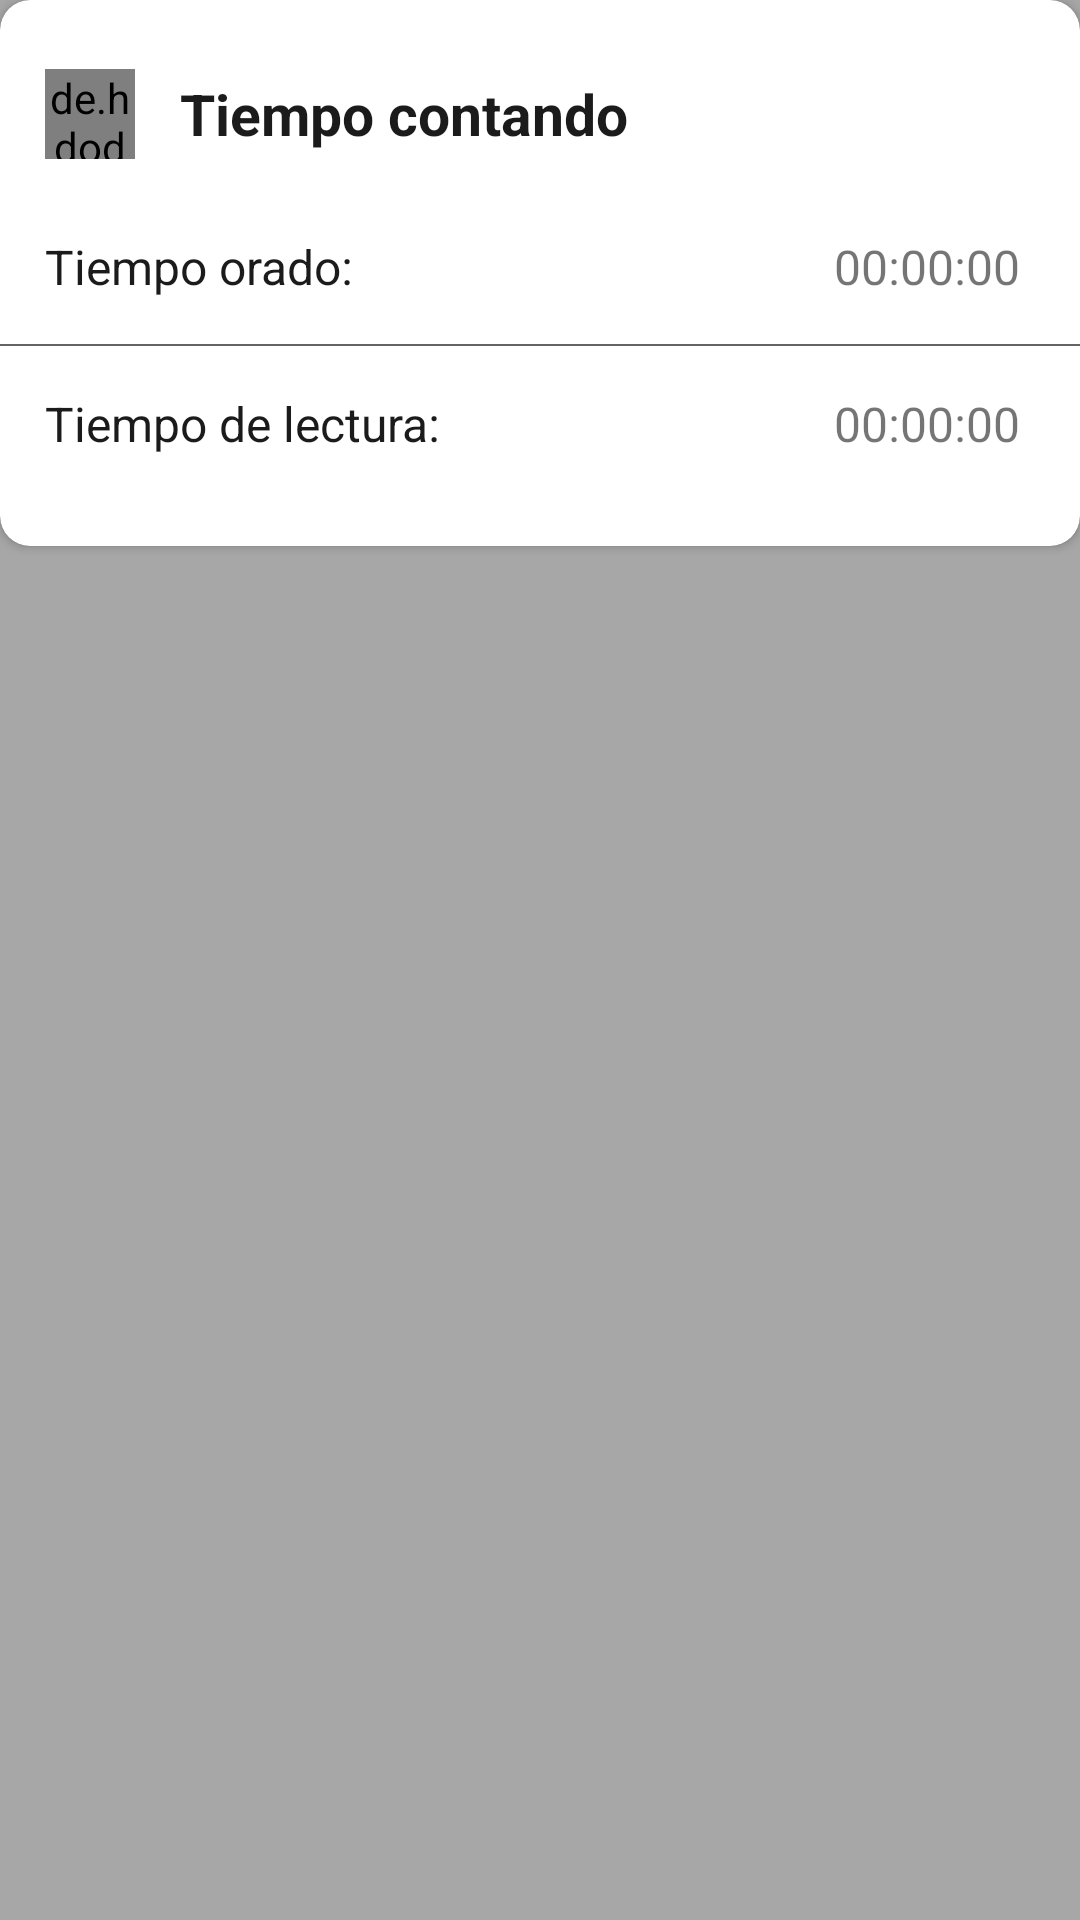

Here is an Android app screen rendered from its layout file. Give the layout XML and the strings, colors and styles it references.
<!-- AndroidManifest.xml: application theme AppTheme -->
<!-- res/layout/fragment_registro_dia.xml -->
<?xml version="1.0" encoding="utf-8"?>
<LinearLayout xmlns:android="http://schemas.android.com/apk/res/android"
    xmlns:app="http://schemas.android.com/apk/res-auto"
    android:orientation="vertical"
    android:layout_width="match_parent"
    android:layout_height="match_parent"
    android:background="#55000000">

    <android.support.v7.widget.CardView
        android:layout_width="match_parent"
        android:layout_height="wrap_content"
        app:cardCornerRadius="10dp">

        <LinearLayout
            android:layout_width="match_parent"
            android:layout_height="wrap_content"
            android:orientation="vertical">

            <RelativeLayout
                android:layout_width="match_parent"
                android:layout_height="wrap_content"
                android:layout_marginTop="10dp"
                android:layout_marginBottom="5dp">

                <LinearLayout
                    android:layout_width="match_parent"
                    android:layout_height="wrap_content"
                    android:padding="5dp"
                    android:layout_marginTop="8dp"
                    android:orientation="horizontal">

                    <de.hdodenhof.circleimageview.CircleImageView
                        android:layout_width="30dp"
                        android:layout_height="30dp"
                        android:id="@+id/ic_tcontando"
                        android:layout_gravity="center"
                        android:layout_marginLeft="10dp"/>

                    <TextView
                        android:layout_width="wrap_content"
                        android:layout_height="wrap_content"
                        android:text="@string/tiempo"
                        android:layout_gravity="center_vertical"
                        android:textStyle="bold"
                        android:id="@+id/registroR"
                        style="@style/titulos"/>
                </LinearLayout>

            </RelativeLayout>

            <LinearLayout
                android:layout_width="match_parent"
                android:layout_height="wrap_content"
                android:paddingBottom="20dp"
                android:paddingTop="10dp"
                android:orientation="vertical">

                <RelativeLayout
                    android:layout_width="match_parent"
                    android:layout_height="wrap_content"
                    android:layout_marginTop="5dp">

                    <TextView
                        android:layout_width="wrap_content"
                        android:layout_height="wrap_content"
                        android:text="@string/tiempoOrar"
                        android:layout_marginLeft="15dp"
                        android:textColor="@color/negro"
                        android:textSize="16sp"
                        android:layout_centerVertical="true"
                        android:layout_alignParentLeft="true"
                        android:layout_alignParentStart="true" />

                    <TextView
                        android:id="@+id/tvrOrado"
                        android:text="@string/horaInicial"
                        android:layout_width="wrap_content"
                        android:layout_height="wrap_content"
                        android:layout_marginRight="20dp"
                        android:textSize="16sp"
                        android:layout_centerVertical="true"
                        android:layout_alignParentRight="true"
                        android:layout_alignParentEnd="true"/>

                </RelativeLayout>

                <LinearLayout
                    android:layout_width="match_parent"
                    android:layout_height=".8dp"
                    android:background="@color/negroClaro"
                    android:layout_marginTop="15dp"
                    android:layout_marginBottom="15dp"
                    android:orientation="vertical">

                </LinearLayout>

                <RelativeLayout
                    android:layout_width="match_parent"
                    android:layout_height="wrap_content"
                    android:layout_marginBottom="10dp">

                    <TextView
                        android:layout_width="wrap_content"
                        android:layout_height="wrap_content"
                        android:text="@string/tiempoLeer"
                        android:layout_marginLeft="15dp"
                        android:textColor="@color/negro"
                        android:textSize="16sp"
                        android:layout_centerVertical="true"
                        android:layout_alignParentLeft="true"
                        android:layout_alignParentStart="true" />

                    <TextView
                        android:id="@+id/tvrLeido"
                        android:text="@string/horaInicial"
                        android:layout_width="wrap_content"
                        android:layout_height="wrap_content"
                        android:layout_marginRight="20dp"
                        android:textSize="16sp"
                        android:layout_centerVertical="true"
                        android:layout_alignParentRight="true"
                        android:layout_alignParentEnd="true"/>

                </RelativeLayout>

            </LinearLayout>

        </LinearLayout>

    </android.support.v7.widget.CardView>

</LinearLayout>
<!-- resources referenced by this layout -->
<resources>
  <color name="negro">#1b1b1b</color>
  <color name="negroClaro">#646464</color>
  <string name="horaInicial">00:00:00</string>
  <string name="tiempo">Tiempo contando</string>
  <string name="tiempoLeer">Tiempo de lectura:</string>
  <string name="tiempoOrar">Tiempo orado:</string>
  <style name="titulos">
          <item name="android:layout_gravity">center_vertical</item>
          <item name="android:layout_marginLeft">15dp</item>
          <item name="android:textSize">19sp</item>
          <item name="android:textColor">@color/negro</item>
      </style>
  <style name="AppTheme" parent="Theme.AppCompat.Light.NoActionBar">
          
          <item name="colorPrimary">@color/colorPrimary</item>
          <item name="colorPrimaryDark">@color/colorPrimaryDark</item>
          <item name="colorAccent">@color/colorAccent</item>
      </style>
  <color name="colorPrimary">#217db7</color>
  <color name="colorPrimaryDark">#26719f</color>
  <color name="colorAccent">#2BCA95 </color>
</resources>
